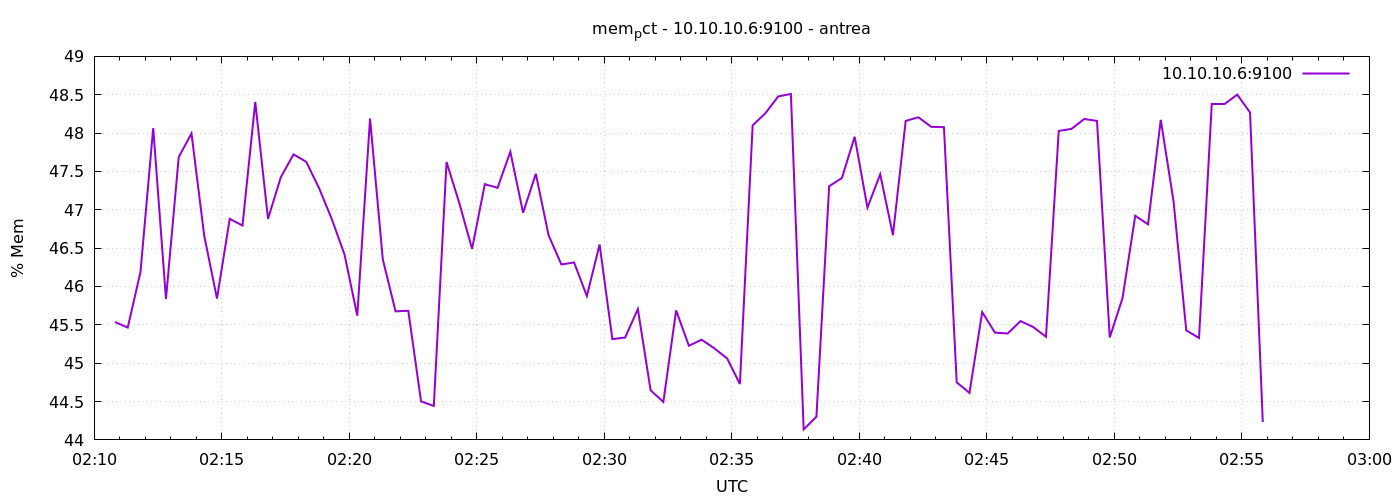

Source data for this figure (header and first rows):
1777083049	45.53638671514572
1777083079	45.46
1777083109	46.19
1777083139	48.07
1777083169	45.84
1777083199	47.69
1777083229	48
1777083259	46.66
1777083289	45.84
1777083319	46.88
1777083349	46.8
1777083379	48.4
1777083409	46.88
1777083439	47.42
1777083469	47.72
1777083499	47.62
1777083529	47.28
1777083559	46.88
1777083589	46.42
1777083619	45.62
1777083649	48.19
1777083679	46.36
1777083709	45.68
1777083739	45.68
1777083769	44.5
1777083799	44.44
1777083829	47.62
1777083859	47.09
1777083889	46.49
1777083919	47.33
1777083949	47.29
1777083979	47.76
1777084009	46.96
1777084039	47.47
1777084069	46.67
1777084099	46.29
1777084129	46.31
1777084159	45.88
1777084189	46.55
1777084219	45.31
1777084249	45.33
1777084279	45.71
1777084309	44.65
1777084339	44.5
1777084369	45.69
1777084399	45.23
1777084429	45.31
1777084459	45.19
1777084489	45.06
1777084519	44.73
1777084549	48.1
1777084579	48.26
1777084609	48.48
1777084639	48.51
1777084669	44.14
1777084699	44.3
1777084729	47.31
1777084759	47.41
1777084789	47.95
1777084819	47.03
1777084849	47.46
... 30 more rows
